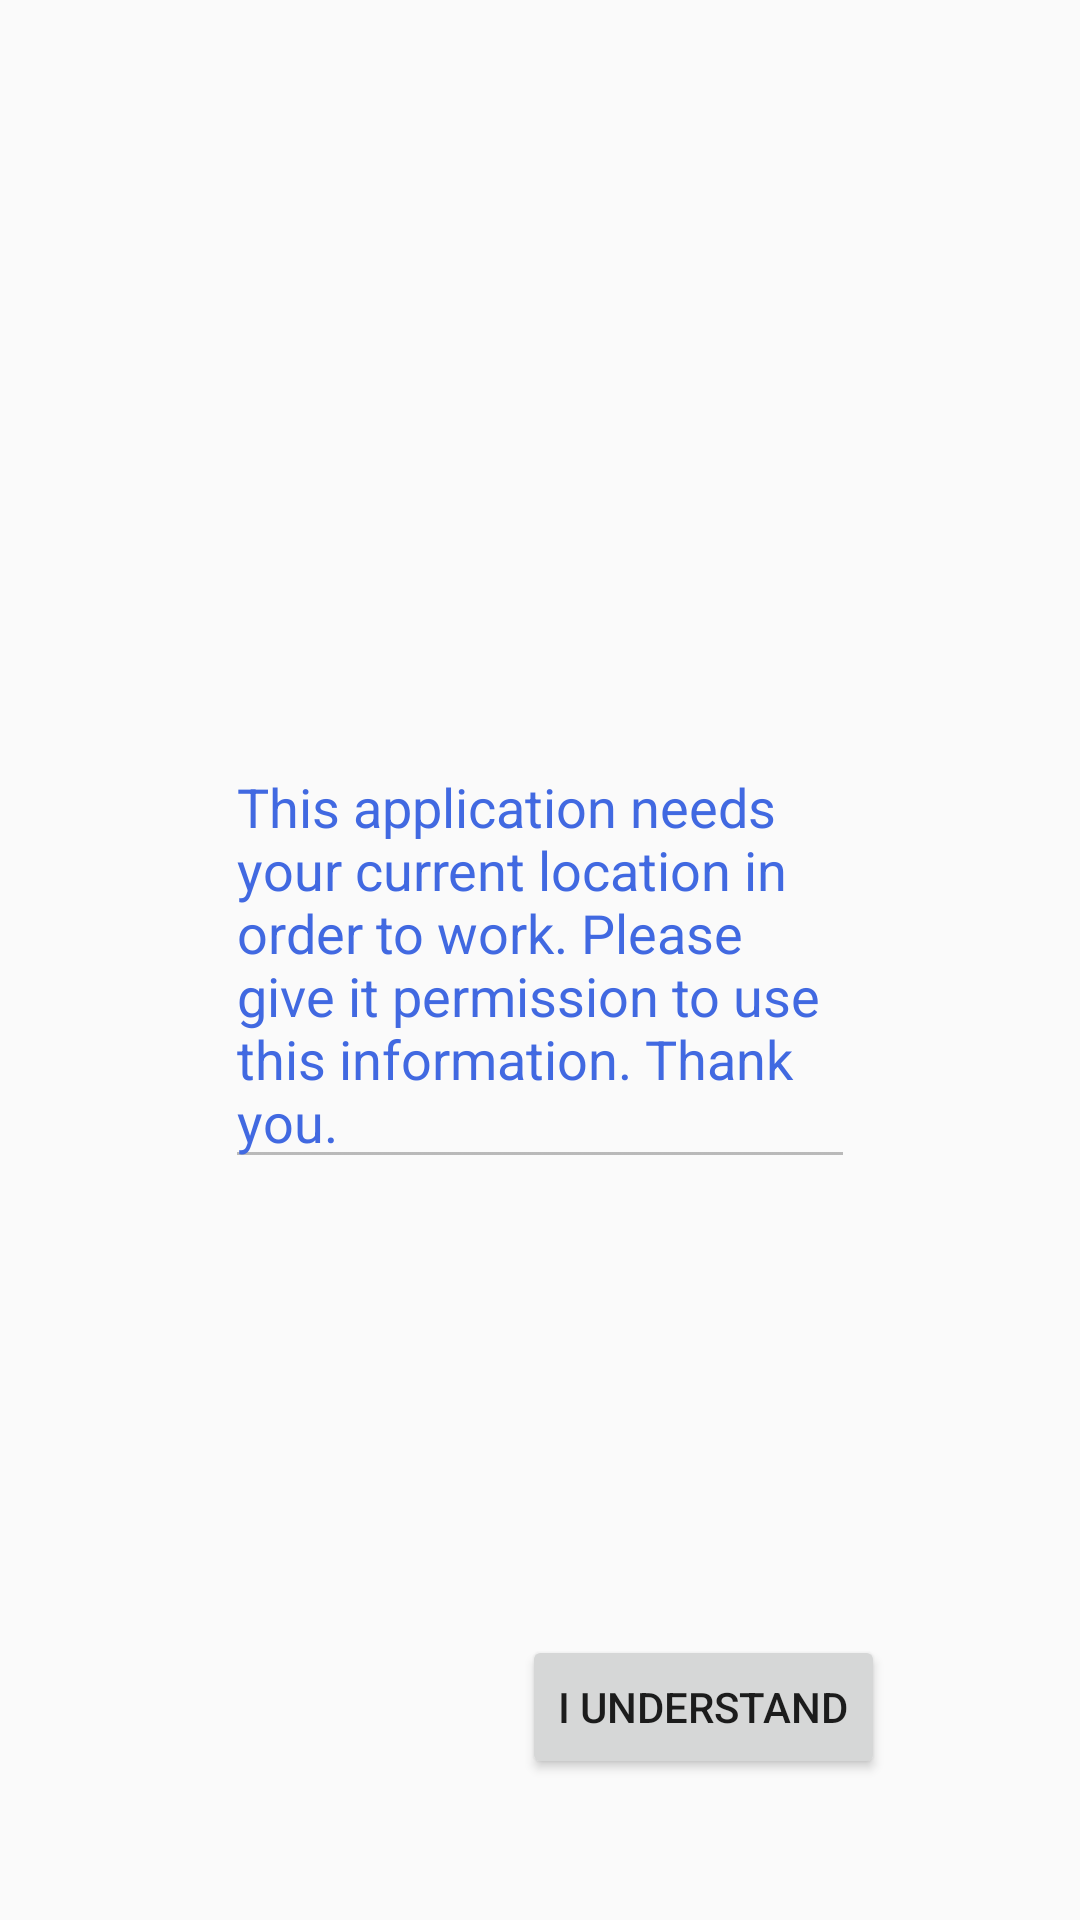

Produce the Android XML layout that renders to this screen, including the resource entries it uses.
<!-- AndroidManifest.xml: application theme AppTheme -->
<!-- res/layout/location_permission_layout.xml -->
<?xml version="1.0" encoding="utf-8"?>
<RelativeLayout xmlns:android="http://schemas.android.com/apk/res/android"
    android:layout_width="match_parent" android:layout_height="match_parent">

    <EditText
        android:id="@+id/editText2"
        android:layout_width="wrap_content"
        android:layout_height="wrap_content"
        android:layout_alignParentTop="false"
        android:layout_centerHorizontal="true"
        android:layout_centerInParent="true"
        android:layout_centerVertical="true"
        android:layout_marginTop="152dp"
        android:ems="10"
        android:enabled="false"
        android:inputType="textMultiLine"
        android:text="@string/dialogLocationPermission"
        android:textColor="?attr/colorPrimaryDark" />

    <Button
        android:id="@+id/permissionOk"
        android:layout_width="wrap_content"
        android:layout_height="wrap_content"
        android:layout_alignParentBottom="true"
        android:layout_alignParentEnd="true"
        android:layout_marginBottom="47dp"
        android:layout_marginEnd="65dp"
        android:text="@string/understood"/>
</RelativeLayout>
<!-- resources referenced by this layout -->
<resources>
  <string name="dialogLocationPermission">This application needs your current location in order to work. Please give it permission to use this information. Thank you.</string>
  <string name="understood">I understand</string>
  <style name="AppTheme" parent="Theme.AppCompat.Light.DarkActionBar">
          
          <item name="windowActionBar">true</item>
          <item name="windowNoTitle">true</item>
          <item name="colorPrimary">@color/white</item>
          <item name="colorPrimaryDark">@color/royalBlue</item>
          <item name="colorAccent">@color/nordicBlue</item>
      </style>
  <color name="white">#FFFFFF</color>
  <color name="royalBlue">#4169E1</color>
  <color name="nordicBlue">#0b1560</color>
</resources>
